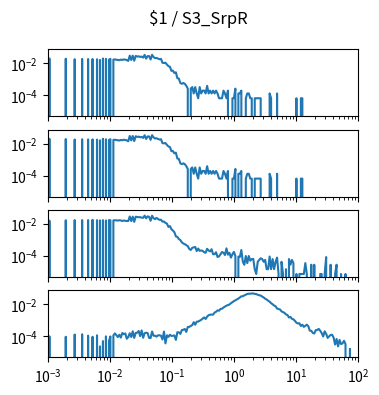

Python code for this plot: (Note: this script raises an exception after producing the figure.)
import matplotlib.pyplot as plt
import numpy as np

num_plots = 4

fig, ax = plt.subplots(num_plots, 1, sharex=True, sharey=True)
fig.set_size_inches(4, 1*num_plots)

fig.suptitle("$1 / S3_SrpR")

for a in ax:
    a.set_xscale('log')
    a.set_yscale('log')
    a.set_xlim(1.000000e-03, 1.000000e+02)

ax[0].plot([1.000000e-03,1.056818e-03,1.116863e-03,1.180321e-03,1.247384e-03,1.318257e-03,1.393157e-03,1.472313e-03,1.555966e-03,1.644372e-03,1.737801e-03,1.836538e-03,1.940886e-03,2.051162e-03,2.167704e-03,2.290868e-03,2.421029e-03,2.558586e-03,2.703958e-03,2.857591e-03,3.019952e-03,3.191538e-03,3.372873e-03,3.564511e-03,3.767038e-03,3.981072e-03,4.207266e-03,4.446313e-03,4.698941e-03,4.965923e-03,5.248075e-03,5.546257e-03,5.861382e-03,6.194411e-03,6.546362e-03,6.918310e-03,7.311391e-03,7.726806e-03,8.165824e-03,8.629785e-03,9.120108e-03,9.638290e-03,1.018591e-02,1.076465e-02,1.137627e-02,1.202264e-02,1.270574e-02,1.342765e-02,1.419058e-02,1.499685e-02,1.584893e-02,1.674943e-02,1.770109e-02,1.870682e-02,1.976970e-02,2.089296e-02,2.208005e-02,2.333458e-02,2.466039e-02,2.606154e-02,2.754229e-02,2.910717e-02,3.076097e-02,3.250873e-02,3.435579e-02,3.630781e-02,3.837072e-02,4.055085e-02,4.285485e-02,4.528976e-02,4.786301e-02,5.058247e-02,5.345644e-02,5.649370e-02,5.970353e-02,6.309573e-02,6.668068e-02,7.046931e-02,7.447320e-02,7.870458e-02,8.317638e-02,8.790225e-02,9.289664e-02,9.817479e-02,1.037528e-01,1.096478e-01,1.158777e-01,1.224616e-01,1.294196e-01,1.367729e-01,1.445440e-01,1.527566e-01,1.614359e-01,1.706082e-01,1.803018e-01,1.905461e-01,2.013724e-01,2.128139e-01,2.249055e-01,2.376840e-01,2.511886e-01,2.654606e-01,2.805434e-01,2.964831e-01,3.133286e-01,3.311311e-01,3.499452e-01,3.698282e-01,3.908409e-01,4.130475e-01,4.365158e-01,4.613176e-01,4.875285e-01,5.152286e-01,5.445027e-01,5.754399e-01,6.081350e-01,6.426877e-01,6.792036e-01,7.177943e-01,7.585776e-01,8.016781e-01,8.472274e-01,8.953648e-01,9.462372e-01,1.000000e+00,1.056818e+00,1.116863e+00,1.180321e+00,1.247384e+00,1.318257e+00,1.393157e+00,1.472313e+00,1.555966e+00,1.644372e+00,1.737801e+00,1.836538e+00,1.940886e+00,2.051162e+00,2.167704e+00,2.290868e+00,2.421029e+00,2.558586e+00,2.703958e+00,2.857591e+00,3.019952e+00,3.191538e+00,3.372873e+00,3.564511e+00,3.767038e+00,3.981072e+00,4.207266e+00,4.446313e+00,4.698941e+00,4.965923e+00,5.248075e+00,5.546257e+00,5.861382e+00,6.194411e+00,6.546362e+00,6.918310e+00,7.311391e+00,7.726806e+00,8.165824e+00,8.629785e+00,9.120108e+00,9.638290e+00,1.018591e+01,1.076465e+01,1.137627e+01,1.202264e+01,1.270574e+01,1.342765e+01,1.419058e+01,1.499685e+01,1.584893e+01,1.674943e+01,1.770109e+01,1.870682e+01,1.976970e+01,2.089296e+01,2.208005e+01,2.333458e+01,2.466039e+01,2.606154e+01,2.754229e+01,2.910717e+01,3.076097e+01,3.250873e+01,3.435579e+01,3.630781e+01,3.837072e+01,4.055085e+01,4.285485e+01,4.528976e+01,4.786301e+01,5.058247e+01,5.345644e+01,5.649370e+01,5.970353e+01,6.309573e+01,6.668068e+01,7.046931e+01,7.447320e+01,7.870458e+01,8.317638e+01,8.790225e+01,9.289664e+01,9.817479e+01,1.037528e+02,1.096478e+02,1.158777e+02,1.224616e+02,1.294196e+02,1.367729e+02,1.445440e+02,1.527566e+02,1.614359e+02,1.706082e+02,1.803018e+02,1.905461e+02,2.013724e+02,2.128139e+02,2.249055e+02,2.376840e+02,2.511886e+02,2.654606e+02,2.805434e+02,2.964831e+02,3.133286e+02,3.311311e+02,3.499452e+02,3.698282e+02,3.908409e+02,4.130475e+02,4.365158e+02,4.613176e+02,4.875285e+02,5.152286e+02,5.445027e+02,5.754399e+02,6.081350e+02,6.426877e+02,6.792036e+02,7.177943e+02,7.585776e+02,8.016781e+02,8.472274e+02,8.953648e+02,9.462372e+02,], [0.000000e+00,1.981599e-02,0.000000e+00,0.000000e+00,0.000000e+00,0.000000e+00,0.000000e+00,0.000000e+00,0.000000e+00,0.000000e+00,0.000000e+00,0.000000e+00,1.910828e-02,0.000000e+00,0.000000e+00,0.000000e+00,0.000000e+00,0.000000e+00,1.782153e-02,0.000000e+00,0.000000e+00,0.000000e+00,0.000000e+00,1.852924e-02,0.000000e+00,0.000000e+00,0.000000e+00,1.820755e-02,0.000000e+00,0.000000e+00,1.827189e-02,0.000000e+00,0.000000e+00,1.769285e-02,0.000000e+00,1.602007e-02,0.000000e+00,1.975166e-02,0.000000e+00,1.859358e-02,0.000000e+00,1.659911e-02,1.878659e-02,0.000000e+00,1.692080e-02,1.730683e-02,1.647044e-02,1.621309e-02,1.537670e-02,1.679213e-02,1.608441e-02,1.737116e-02,1.653477e-02,1.589140e-02,1.389693e-02,2.991700e-02,1.589140e-02,2.978833e-02,1.434729e-02,2.856591e-02,2.605675e-02,2.702181e-02,2.476999e-02,2.612108e-02,2.238950e-02,3.313389e-02,1.936563e-02,2.772952e-02,2.785820e-02,1.711381e-02,3.345557e-02,2.431963e-02,2.078106e-02,2.155311e-02,1.923696e-02,1.782153e-02,1.865792e-02,1.061571e-02,1.029402e-02,1.074439e-02,8.235218e-03,6.562440e-03,6.047739e-03,3.345557e-03,3.409895e-03,2.444830e-03,2.702181e-03,1.158078e-03,1.093740e-03,5.790388e-04,5.147012e-04,5.790388e-04,5.147012e-04,3.860259e-04,2.573506e-04,0.000000e+00,2.573506e-04,3.216882e-04,1.286753e-04,3.216882e-04,1.286753e-04,6.433764e-05,3.216882e-04,1.286753e-04,1.930129e-04,1.930129e-04,1.286753e-04,3.860259e-04,1.286753e-04,1.930129e-04,1.286753e-04,1.930129e-04,1.286753e-04,1.930129e-04,1.286753e-04,6.433764e-05,6.433764e-05,6.433764e-05,1.930129e-04,1.286753e-04,6.433764e-05,1.930129e-04,0.000000e+00,0.000000e+00,6.433764e-05,6.433764e-05,2.573506e-04,0.000000e+00,1.286753e-04,1.286753e-04,1.930129e-04,0.000000e+00,0.000000e+00,6.433764e-05,1.286753e-04,1.286753e-04,6.433764e-05,6.433764e-05,0.000000e+00,6.433764e-05,6.433764e-05,6.433764e-05,6.433764e-05,6.433764e-05,0.000000e+00,0.000000e+00,0.000000e+00,0.000000e+00,0.000000e+00,1.286753e-04,6.433764e-05,0.000000e+00,0.000000e+00,0.000000e+00,1.286753e-04,0.000000e+00,0.000000e+00,0.000000e+00,0.000000e+00,0.000000e+00,0.000000e+00,0.000000e+00,0.000000e+00,0.000000e+00,0.000000e+00,0.000000e+00,0.000000e+00,6.433764e-05,0.000000e+00,0.000000e+00,6.433764e-05,6.433764e-05,0.000000e+00,0.000000e+00,0.000000e+00,0.000000e+00,0.000000e+00,0.000000e+00,0.000000e+00,0.000000e+00,0.000000e+00,0.000000e+00,0.000000e+00,0.000000e+00,0.000000e+00,0.000000e+00,0.000000e+00,0.000000e+00,0.000000e+00,0.000000e+00,0.000000e+00,0.000000e+00,0.000000e+00,0.000000e+00,0.000000e+00,0.000000e+00,0.000000e+00,0.000000e+00,0.000000e+00,0.000000e+00,0.000000e+00,0.000000e+00,0.000000e+00,0.000000e+00,0.000000e+00,0.000000e+00,0.000000e+00,0.000000e+00,0.000000e+00,0.000000e+00,0.000000e+00,0.000000e+00,0.000000e+00,0.000000e+00,0.000000e+00,0.000000e+00,0.000000e+00,0.000000e+00,0.000000e+00,0.000000e+00,0.000000e+00,0.000000e+00,0.000000e+00,0.000000e+00,0.000000e+00,0.000000e+00,0.000000e+00,0.000000e+00,0.000000e+00,0.000000e+00,0.000000e+00,0.000000e+00,0.000000e+00,0.000000e+00,0.000000e+00,0.000000e+00,0.000000e+00,0.000000e+00,0.000000e+00,0.000000e+00,0.000000e+00,0.000000e+00,0.000000e+00,0.000000e+00,0.000000e+00,0.000000e+00,0.000000e+00,0.000000e+00,0.000000e+00,0.000000e+00,])
ax[1].plot([1.000000e-03,1.056818e-03,1.116863e-03,1.180321e-03,1.247384e-03,1.318257e-03,1.393157e-03,1.472313e-03,1.555966e-03,1.644372e-03,1.737801e-03,1.836538e-03,1.940886e-03,2.051162e-03,2.167704e-03,2.290868e-03,2.421029e-03,2.558586e-03,2.703958e-03,2.857591e-03,3.019952e-03,3.191538e-03,3.372873e-03,3.564511e-03,3.767038e-03,3.981072e-03,4.207266e-03,4.446313e-03,4.698941e-03,4.965923e-03,5.248075e-03,5.546257e-03,5.861382e-03,6.194411e-03,6.546362e-03,6.918310e-03,7.311391e-03,7.726806e-03,8.165824e-03,8.629785e-03,9.120108e-03,9.638290e-03,1.018591e-02,1.076465e-02,1.137627e-02,1.202264e-02,1.270574e-02,1.342765e-02,1.419058e-02,1.499685e-02,1.584893e-02,1.674943e-02,1.770109e-02,1.870682e-02,1.976970e-02,2.089296e-02,2.208005e-02,2.333458e-02,2.466039e-02,2.606154e-02,2.754229e-02,2.910717e-02,3.076097e-02,3.250873e-02,3.435579e-02,3.630781e-02,3.837072e-02,4.055085e-02,4.285485e-02,4.528976e-02,4.786301e-02,5.058247e-02,5.345644e-02,5.649370e-02,5.970353e-02,6.309573e-02,6.668068e-02,7.046931e-02,7.447320e-02,7.870458e-02,8.317638e-02,8.790225e-02,9.289664e-02,9.817479e-02,1.037528e-01,1.096478e-01,1.158777e-01,1.224616e-01,1.294196e-01,1.367729e-01,1.445440e-01,1.527566e-01,1.614359e-01,1.706082e-01,1.803018e-01,1.905461e-01,2.013724e-01,2.128139e-01,2.249055e-01,2.376840e-01,2.511886e-01,2.654606e-01,2.805434e-01,2.964831e-01,3.133286e-01,3.311311e-01,3.499452e-01,3.698282e-01,3.908409e-01,4.130475e-01,4.365158e-01,4.613176e-01,4.875285e-01,5.152286e-01,5.445027e-01,5.754399e-01,6.081350e-01,6.426877e-01,6.792036e-01,7.177943e-01,7.585776e-01,8.016781e-01,8.472274e-01,8.953648e-01,9.462372e-01,1.000000e+00,1.056818e+00,1.116863e+00,1.180321e+00,1.247384e+00,1.318257e+00,1.393157e+00,1.472313e+00,1.555966e+00,1.644372e+00,1.737801e+00,1.836538e+00,1.940886e+00,2.051162e+00,2.167704e+00,2.290868e+00,2.421029e+00,2.558586e+00,2.703958e+00,2.857591e+00,3.019952e+00,3.191538e+00,3.372873e+00,3.564511e+00,3.767038e+00,3.981072e+00,4.207266e+00,4.446313e+00,4.698941e+00,4.965923e+00,5.248075e+00,5.546257e+00,5.861382e+00,6.194411e+00,6.546362e+00,6.918310e+00,7.311391e+00,7.726806e+00,8.165824e+00,8.629785e+00,9.120108e+00,9.638290e+00,1.018591e+01,1.076465e+01,1.137627e+01,1.202264e+01,1.270574e+01,1.342765e+01,1.419058e+01,1.499685e+01,1.584893e+01,1.674943e+01,1.770109e+01,1.870682e+01,1.976970e+01,2.089296e+01,2.208005e+01,2.333458e+01,2.466039e+01,2.606154e+01,2.754229e+01,2.910717e+01,3.076097e+01,3.250873e+01,3.435579e+01,3.630781e+01,3.837072e+01,4.055085e+01,4.285485e+01,4.528976e+01,4.786301e+01,5.058247e+01,5.345644e+01,5.649370e+01,5.970353e+01,6.309573e+01,6.668068e+01,7.046931e+01,7.447320e+01,7.870458e+01,8.317638e+01,8.790225e+01,9.289664e+01,9.817479e+01,1.037528e+02,1.096478e+02,1.158777e+02,1.224616e+02,1.294196e+02,1.367729e+02,1.445440e+02,1.527566e+02,1.614359e+02,1.706082e+02,1.803018e+02,1.905461e+02,2.013724e+02,2.128139e+02,2.249055e+02,2.376840e+02,2.511886e+02,2.654606e+02,2.805434e+02,2.964831e+02,3.133286e+02,3.311311e+02,3.499452e+02,3.698282e+02,3.908409e+02,4.130475e+02,4.365158e+02,4.613176e+02,4.875285e+02,5.152286e+02,5.445027e+02,5.754399e+02,6.081350e+02,6.426877e+02,6.792036e+02,7.177943e+02,7.585776e+02,8.016781e+02,8.472274e+02,8.953648e+02,9.462372e+02,], [0.000000e+00,1.981599e-02,0.000000e+00,0.000000e+00,0.000000e+00,0.000000e+00,0.000000e+00,0.000000e+00,0.000000e+00,0.000000e+00,0.000000e+00,0.000000e+00,1.910828e-02,0.000000e+00,0.000000e+00,0.000000e+00,0.000000e+00,0.000000e+00,1.782153e-02,0.000000e+00,0.000000e+00,0.000000e+00,0.000000e+00,1.852924e-02,0.000000e+00,0.000000e+00,0.000000e+00,1.820755e-02,0.000000e+00,0.000000e+00,1.827189e-02,0.000000e+00,0.000000e+00,1.769285e-02,0.000000e+00,1.602007e-02,0.000000e+00,1.975166e-02,0.000000e+00,1.859358e-02,0.000000e+00,1.659911e-02,1.878659e-02,0.000000e+00,1.692080e-02,1.730683e-02,1.647044e-02,1.621309e-02,1.537670e-02,1.679213e-02,1.608441e-02,1.737116e-02,1.653477e-02,1.589140e-02,1.389693e-02,2.991700e-02,1.589140e-02,2.978833e-02,1.434729e-02,2.856591e-02,2.605675e-02,2.702181e-02,2.476999e-02,2.612108e-02,2.238950e-02,3.313389e-02,1.936563e-02,2.772952e-02,2.785820e-02,1.711381e-02,3.345557e-02,2.431963e-02,2.078106e-02,2.155311e-02,1.923696e-02,1.782153e-02,1.865792e-02,1.061571e-02,1.029402e-02,1.074439e-02,8.235218e-03,6.562440e-03,6.047739e-03,3.345557e-03,3.409895e-03,2.444830e-03,2.702181e-03,1.158078e-03,1.093740e-03,5.790388e-04,5.147012e-04,5.790388e-04,5.147012e-04,3.860259e-04,2.573506e-04,0.000000e+00,2.573506e-04,3.216882e-04,1.286753e-04,3.216882e-04,1.286753e-04,6.433764e-05,3.216882e-04,1.286753e-04,1.930129e-04,1.930129e-04,1.286753e-04,3.860259e-04,1.286753e-04,1.930129e-04,1.286753e-04,1.930129e-04,1.286753e-04,1.930129e-04,1.286753e-04,6.433764e-05,6.433764e-05,6.433764e-05,1.930129e-04,1.286753e-04,6.433764e-05,1.930129e-04,0.000000e+00,0.000000e+00,6.433764e-05,6.433764e-05,2.573506e-04,0.000000e+00,1.286753e-04,1.286753e-04,1.930129e-04,0.000000e+00,0.000000e+00,6.433764e-05,1.286753e-04,1.286753e-04,6.433764e-05,6.433764e-05,0.000000e+00,6.433764e-05,6.433764e-05,6.433764e-05,6.433764e-05,6.433764e-05,0.000000e+00,0.000000e+00,0.000000e+00,0.000000e+00,0.000000e+00,1.286753e-04,6.433764e-05,0.000000e+00,0.000000e+00,0.000000e+00,1.286753e-04,0.000000e+00,0.000000e+00,0.000000e+00,0.000000e+00,0.000000e+00,0.000000e+00,0.000000e+00,0.000000e+00,0.000000e+00,0.000000e+00,0.000000e+00,0.000000e+00,6.433764e-05,0.000000e+00,0.000000e+00,6.433764e-05,6.433764e-05,0.000000e+00,0.000000e+00,0.000000e+00,0.000000e+00,0.000000e+00,0.000000e+00,0.000000e+00,0.000000e+00,0.000000e+00,0.000000e+00,0.000000e+00,0.000000e+00,0.000000e+00,0.000000e+00,0.000000e+00,0.000000e+00,0.000000e+00,0.000000e+00,0.000000e+00,0.000000e+00,0.000000e+00,0.000000e+00,0.000000e+00,0.000000e+00,0.000000e+00,0.000000e+00,0.000000e+00,0.000000e+00,0.000000e+00,0.000000e+00,0.000000e+00,0.000000e+00,0.000000e+00,0.000000e+00,0.000000e+00,0.000000e+00,0.000000e+00,0.000000e+00,0.000000e+00,0.000000e+00,0.000000e+00,0.000000e+00,0.000000e+00,0.000000e+00,0.000000e+00,0.000000e+00,0.000000e+00,0.000000e+00,0.000000e+00,0.000000e+00,0.000000e+00,0.000000e+00,0.000000e+00,0.000000e+00,0.000000e+00,0.000000e+00,0.000000e+00,0.000000e+00,0.000000e+00,0.000000e+00,0.000000e+00,0.000000e+00,0.000000e+00,0.000000e+00,0.000000e+00,0.000000e+00,0.000000e+00,0.000000e+00,0.000000e+00,0.000000e+00,0.000000e+00,0.000000e+00,0.000000e+00,0.000000e+00,0.000000e+00,0.000000e+00,0.000000e+00,0.000000e+00,])
ax[2].plot([1.000000e-03,1.056818e-03,1.116863e-03,1.180321e-03,1.247384e-03,1.318257e-03,1.393157e-03,1.472313e-03,1.555966e-03,1.644372e-03,1.737801e-03,1.836538e-03,1.940886e-03,2.051162e-03,2.167704e-03,2.290868e-03,2.421029e-03,2.558586e-03,2.703958e-03,2.857591e-03,3.019952e-03,3.191538e-03,3.372873e-03,3.564511e-03,3.767038e-03,3.981072e-03,4.207266e-03,4.446313e-03,4.698941e-03,4.965923e-03,5.248075e-03,5.546257e-03,5.861382e-03,6.194411e-03,6.546362e-03,6.918310e-03,7.311391e-03,7.726806e-03,8.165824e-03,8.629785e-03,9.120108e-03,9.638290e-03,1.018591e-02,1.076465e-02,1.137627e-02,1.202264e-02,1.270574e-02,1.342765e-02,1.419058e-02,1.499685e-02,1.584893e-02,1.674943e-02,1.770109e-02,1.870682e-02,1.976970e-02,2.089296e-02,2.208005e-02,2.333458e-02,2.466039e-02,2.606154e-02,2.754229e-02,2.910717e-02,3.076097e-02,3.250873e-02,3.435579e-02,3.630781e-02,3.837072e-02,4.055085e-02,4.285485e-02,4.528976e-02,4.786301e-02,5.058247e-02,5.345644e-02,5.649370e-02,5.970353e-02,6.309573e-02,6.668068e-02,7.046931e-02,7.447320e-02,7.870458e-02,8.317638e-02,8.790225e-02,9.289664e-02,9.817479e-02,1.037528e-01,1.096478e-01,1.158777e-01,1.224616e-01,1.294196e-01,1.367729e-01,1.445440e-01,1.527566e-01,1.614359e-01,1.706082e-01,1.803018e-01,1.905461e-01,2.013724e-01,2.128139e-01,2.249055e-01,2.376840e-01,2.511886e-01,2.654606e-01,2.805434e-01,2.964831e-01,3.133286e-01,3.311311e-01,3.499452e-01,3.698282e-01,3.908409e-01,4.130475e-01,4.365158e-01,4.613176e-01,4.875285e-01,5.152286e-01,5.445027e-01,5.754399e-01,6.081350e-01,6.426877e-01,6.792036e-01,7.177943e-01,7.585776e-01,8.016781e-01,8.472274e-01,8.953648e-01,9.462372e-01,1.000000e+00,1.056818e+00,1.116863e+00,1.180321e+00,1.247384e+00,1.318257e+00,1.393157e+00,1.472313e+00,1.555966e+00,1.644372e+00,1.737801e+00,1.836538e+00,1.940886e+00,2.051162e+00,2.167704e+00,2.290868e+00,2.421029e+00,2.558586e+00,2.703958e+00,2.857591e+00,3.019952e+00,3.191538e+00,3.372873e+00,3.564511e+00,3.767038e+00,3.981072e+00,4.207266e+00,4.446313e+00,4.698941e+00,4.965923e+00,5.248075e+00,5.546257e+00,5.861382e+00,6.194411e+00,6.546362e+00,6.918310e+00,7.311391e+00,7.726806e+00,8.165824e+00,8.629785e+00,9.120108e+00,9.638290e+00,1.018591e+01,1.076465e+01,1.137627e+01,1.202264e+01,1.270574e+01,1.342765e+01,1.419058e+01,1.499685e+01,1.584893e+01,1.674943e+01,1.770109e+01,1.870682e+01,1.976970e+01,2.089296e+01,2.208005e+01,2.333458e+01,2.466039e+01,2.606154e+01,2.754229e+01,2.910717e+01,3.076097e+01,3.250873e+01,3.435579e+01,3.630781e+01,3.837072e+01,4.055085e+01,4.285485e+01,4.528976e+01,4.786301e+01,5.058247e+01,5.345644e+01,5.649370e+01,5.970353e+01,6.309573e+01,6.668068e+01,7.046931e+01,7.447320e+01,7.870458e+01,8.317638e+01,8.790225e+01,9.289664e+01,9.817479e+01,1.037528e+02,1.096478e+02,1.158777e+02,1.224616e+02,1.294196e+02,1.367729e+02,1.445440e+02,1.527566e+02,1.614359e+02,1.706082e+02,1.803018e+02,1.905461e+02,2.013724e+02,2.128139e+02,2.249055e+02,2.376840e+02,2.511886e+02,2.654606e+02,2.805434e+02,2.964831e+02,3.133286e+02,3.311311e+02,3.499452e+02,3.698282e+02,3.908409e+02,4.130475e+02,4.365158e+02,4.613176e+02,4.875285e+02,5.152286e+02,5.445027e+02,5.754399e+02,6.081350e+02,6.426877e+02,6.792036e+02,7.177943e+02,7.585776e+02,8.016781e+02,8.472274e+02,8.953648e+02,9.462372e+02,], [0.000000e+00,1.597740e-02,0.000000e+00,0.000000e+00,0.000000e+00,0.000000e+00,0.000000e+00,0.000000e+00,0.000000e+00,0.000000e+00,0.000000e+00,0.000000e+00,1.693393e-02,0.000000e+00,0.000000e+00,0.000000e+00,0.000000e+00,0.000000e+00,1.739186e-02,0.000000e+00,0.000000e+00,0.000000e+00,0.000000e+00,1.734332e-02,0.000000e+00,0.000000e+00,0.000000e+00,1.737648e-02,0.000000e+00,0.000000e+00,1.803862e-02,0.000000e+00,0.000000e+00,1.716611e-02,0.000000e+00,1.663736e-02,0.000000e+00,1.722723e-02,0.000000e+00,1.649139e-02,0.000000e+00,1.743302e-02,1.690392e-02,0.000000e+00,1.667598e-02,1.668227e-02,1.679993e-02,1.609240e-02,1.696251e-02,1.648968e-02,1.518707e-02,1.637045e-02,1.555010e-02,1.512123e-02,1.529906e-02,2.915303e-02,1.500152e-02,2.841657e-02,1.344411e-02,2.803357e-02,2.730026e-02,2.621567e-02,2.637183e-02,2.465088e-02,2.415883e-02,3.282588e-02,2.243534e-02,2.960938e-02,2.772345e-02,1.574221e-02,3.224557e-02,2.263676e-02,1.984551e-02,2.386007e-02,2.030282e-02,1.791467e-02,1.826219e-02,1.385882e-02,1.414159e-02,1.155770e-02,1.043134e-02,6.480441e-03,7.324990e-03,4.698368e-03,3.843157e-03,3.035528e-03,1.660175e-03,1.545180e-03,1.131076e-03,9.733507e-04,7.100679e-04,5.919273e-04,5.391483e-04,4.726942e-04,4.093858e-04,2.711470e-04,2.342280e-04,3.196878e-04,3.402664e-04,3.608449e-04,1.988819e-04,2.885799e-04,2.062657e-04,2.194605e-04,2.046929e-04,1.693468e-04,1.561520e-04,2.769579e-04,2.178876e-04,1.899253e-04,2.606175e-04,1.281897e-04,1.266169e-04,1.693468e-04,8.545980e-05,9.284359e-05,1.266169e-04,1.751577e-04,1.561520e-04,1.134221e-04,2.959636e-04,1.192331e-04,1.545792e-04,7.807601e-05,1.266169e-04,1.783034e-04,9.865455e-05,0.000000e+00,9.127076e-05,8.545980e-05,2.326552e-04,4.272990e-05,2.796232e-05,9.865455e-05,3.534611e-05,9.865455e-05,5.011369e-05,6.330844e-05,6.488127e-05,1.476758e-05,7.383788e-06,4.272990e-05,5.592465e-05,7.069222e-05,6.330844e-05,4.272990e-05,5.592465e-05,1.476758e-05,1.476758e-05,9.127076e-05,1.476758e-05,6.330844e-05,1.476758e-05,4.272990e-05,7.807601e-05,7.383788e-06,0.000000e+00,4.272990e-05,7.383788e-06,0.000000e+00,1.476758e-05,0.000000e+00,6.330844e-05,2.796232e-05,5.592465e-05,3.534611e-05,0.000000e+00,7.383788e-06,0.000000e+00,7.383788e-06,7.383788e-06,7.383788e-06,7.383788e-06,3.534611e-05,7.383788e-06,0.000000e+00,0.000000e+00,2.796232e-05,0.000000e+00,2.796232e-05,0.000000e+00,0.000000e+00,0.000000e+00,7.383788e-06,7.383788e-06,0.000000e+00,7.383788e-06,8.388697e-05,0.000000e+00,0.000000e+00,2.796232e-05,0.000000e+00,0.000000e+00,7.383788e-06,2.796232e-05,0.000000e+00,0.000000e+00,7.383788e-06,0.000000e+00,0.000000e+00,7.383788e-06,0.000000e+00,0.000000e+00,0.000000e+00,0.000000e+00,0.000000e+00,0.000000e+00,0.000000e+00,0.000000e+00,0.000000e+00,0.000000e+00,0.000000e+00,0.000000e+00,0.000000e+00,0.000000e+00,0.000000e+00,0.000000e+00,0.000000e+00,0.000000e+00,0.000000e+00,0.000000e+00,0.000000e+00,0.000000e+00,0.000000e+00,0.000000e+00,0.000000e+00,0.000000e+00,0.000000e+00,0.000000e+00,0.000000e+00,0.000000e+00,0.000000e+00,0.000000e+00,0.000000e+00,0.000000e+00,0.000000e+00,0.000000e+00,0.000000e+00,0.000000e+00,0.000000e+00,0.000000e+00,0.000000e+00,0.000000e+00,0.000000e+00,0.000000e+00,0.000000e+00,0.000000e+00,0.000000e+00,0.000000e+00,0.000000e+00,])
ax[3].plot([1.000000e-03,1.056818e-03,1.116863e-03,1.180321e-03,1.247384e-03,1.318257e-03,1.393157e-03,1.472313e-03,1.555966e-03,1.644372e-03,1.737801e-03,1.836538e-03,1.940886e-03,2.051162e-03,2.167704e-03,2.290868e-03,2.421029e-03,2.558586e-03,2.703958e-03,2.857591e-03,3.019952e-03,3.191538e-03,3.372873e-03,3.564511e-03,3.767038e-03,3.981072e-03,4.207266e-03,4.446313e-03,4.698941e-03,4.965923e-03,5.248075e-03,5.546257e-03,5.861382e-03,6.194411e-03,6.546362e-03,6.918310e-03,7.311391e-03,7.726806e-03,8.165824e-03,8.629785e-03,9.120108e-03,9.638290e-03,1.018591e-02,1.076465e-02,1.137627e-02,1.202264e-02,1.270574e-02,1.342765e-02,1.419058e-02,1.499685e-02,1.584893e-02,1.674943e-02,1.770109e-02,1.870682e-02,1.976970e-02,2.089296e-02,2.208005e-02,2.333458e-02,2.466039e-02,2.606154e-02,2.754229e-02,2.910717e-02,3.076097e-02,3.250873e-02,3.435579e-02,3.630781e-02,3.837072e-02,4.055085e-02,4.285485e-02,4.528976e-02,4.786301e-02,5.058247e-02,5.345644e-02,5.649370e-02,5.970353e-02,6.309573e-02,6.668068e-02,7.046931e-02,7.447320e-02,7.870458e-02,8.317638e-02,8.790225e-02,9.289664e-02,9.817479e-02,1.037528e-01,1.096478e-01,1.158777e-01,1.224616e-01,1.294196e-01,1.367729e-01,1.445440e-01,1.527566e-01,1.614359e-01,1.706082e-01,1.803018e-01,1.905461e-01,2.013724e-01,2.128139e-01,2.249055e-01,2.376840e-01,2.511886e-01,2.654606e-01,2.805434e-01,2.964831e-01,3.133286e-01,3.311311e-01,3.499452e-01,3.698282e-01,3.908409e-01,4.130475e-01,4.365158e-01,4.613176e-01,4.875285e-01,5.152286e-01,5.445027e-01,5.754399e-01,6.081350e-01,6.426877e-01,6.792036e-01,7.177943e-01,7.585776e-01,8.016781e-01,8.472274e-01,8.953648e-01,9.462372e-01,1.000000e+00,1.056818e+00,1.116863e+00,1.180321e+00,1.247384e+00,1.318257e+00,1.393157e+00,1.472313e+00,1.555966e+00,1.644372e+00,1.737801e+00,1.836538e+00,1.940886e+00,2.051162e+00,2.167704e+00,2.290868e+00,2.421029e+00,2.558586e+00,2.703958e+00,2.857591e+00,3.019952e+00,3.191538e+00,3.372873e+00,3.564511e+00,3.767038e+00,3.981072e+00,4.207266e+00,4.446313e+00,4.698941e+00,4.965923e+00,5.248075e+00,5.546257e+00,5.861382e+00,6.194411e+00,6.546362e+00,6.918310e+00,7.311391e+00,7.726806e+00,8.165824e+00,8.629785e+00,9.120108e+00,9.638290e+00,1.018591e+01,1.076465e+01,1.137627e+01,1.202264e+01,1.270574e+01,1.342765e+01,1.419058e+01,1.499685e+01,1.584893e+01,1.674943e+01,1.770109e+01,1.870682e+01,1.976970e+01,2.089296e+01,2.208005e+01,2.333458e+01,2.466039e+01,2.606154e+01,2.754229e+01,2.910717e+01,3.076097e+01,3.250873e+01,3.435579e+01,3.630781e+01,3.837072e+01,4.055085e+01,4.285485e+01,4.528976e+01,4.786301e+01,5.058247e+01,5.345644e+01,5.649370e+01,5.970353e+01,6.309573e+01,6.668068e+01,7.046931e+01,7.447320e+01,7.870458e+01,8.317638e+01,8.790225e+01,9.289664e+01,9.817479e+01,1.037528e+02,1.096478e+02,1.158777e+02,1.224616e+02,1.294196e+02,1.367729e+02,1.445440e+02,1.527566e+02,1.614359e+02,1.706082e+02,1.803018e+02,1.905461e+02,2.013724e+02,2.128139e+02,2.249055e+02,2.376840e+02,2.511886e+02,2.654606e+02,2.805434e+02,2.964831e+02,3.133286e+02,3.311311e+02,3.499452e+02,3.698282e+02,3.908409e+02,4.130475e+02,4.365158e+02,4.613176e+02,4.875285e+02,5.152286e+02,5.445027e+02,5.754399e+02,6.081350e+02,6.426877e+02,6.792036e+02,7.177943e+02,7.585776e+02,8.016781e+02,8.472274e+02,8.953648e+02,9.462372e+02,], [0.000000e+00,9.840823e-05,0.000000e+00,0.000000e+00,0.000000e+00,0.000000e+00,0.000000e+00,0.000000e+00,0.000000e+00,0.000000e+00,0.000000e+00,0.000000e+00,9.278267e-05,0.000000e+00,0.000000e+00,0.000000e+00,0.000000e+00,0.000000e+00,1.272295e-04,0.000000e+00,0.000000e+00,0.000000e+00,0.000000e+00,1.328550e-04,0.000000e+00,0.000000e+00,0.000000e+00,1.089503e-04,0.000000e+00,0.000000e+00,9.278267e-05,0.000000e+00,0.000000e+00,1.145759e-04,0.000000e+00,2.319567e-05,0.000000e+00,4.990536e-05,0.000000e+00,9.840823e-05,0.000000e+00,4.990536e-05,9.629669e-05,0.000000e+00,1.124643e-04,1.504251e-04,1.145759e-04,8.926865e-05,1.237154e-04,8.224061e-05,1.595647e-04,1.342575e-04,1.504251e-04,6.958700e-05,8.926865e-05,1.539391e-04,8.926865e-05,2.038445e-04,7.872658e-05,1.609672e-04,1.651903e-04,2.129841e-04,1.019223e-04,2.312632e-04,8.012907e-05,1.539391e-04,1.679952e-04,1.574532e-04,7.872658e-05,7.661505e-05,1.968165e-04,1.075478e-04,1.075478e-04,9.489421e-05,1.145759e-04,1.145759e-04,1.075478e-04,6.255896e-05,1.954140e-04,3.584927e-05,1.145759e-04,9.138019e-05,1.237154e-04,1.040338e-04,1.075478e-04,1.110618e-04,5.904494e-05,1.792464e-04,1.757323e-04,1.398831e-04,2.418053e-04,2.544589e-04,2.832801e-04,1.862744e-04,3.816884e-04,3.852024e-04,4.386218e-04,4.969577e-04,7.577512e-04,5.243764e-04,8.097681e-04,8.280316e-04,9.299539e-04,1.055072e-03,1.275084e-03,1.496499e-03,1.200565e-03,1.682064e-03,2.077808e-03,2.216273e-03,2.269693e-03,2.256314e-03,3.004217e-03,3.389404e-03,4.145737e-03,3.948180e-03,5.089700e-03,5.282231e-03,6.273325e-03,7.197591e-03,8.156288e-03,8.839458e-03,9.658965e-03,1.163971e-02,1.348899e-02,1.566724e-02,1.762126e-02,1.974339e-02,2.265276e-02,2.649355e-02,3.118774e-02,3.209314e-02,3.590383e-02,4.000901e-02,4.418315e-02,4.561589e-02,4.593935e-02,4.731584e-02,4.722249e-02,4.457673e-02,4.310630e-02,3.918538e-02,3.620920e-02,3.521464e-02,3.012262e-02,2.665156e-02,2.224839e-02,1.986689e-02,1.672832e-02,1.444588e-02,1.169392e-02,9.990018e-03,8.333214e-03,7.467190e-03,5.373183e-03,5.015384e-03,4.717354e-03,3.577883e-03,3.238379e-03,2.873567e-03,2.304895e-03,2.120733e-03,1.488084e-03,1.613217e-03,1.228708e-03,1.140842e-03,9.187184e-04,7.022203e-04,6.270077e-04,6.488009e-04,4.386218e-04,5.250855e-04,3.844933e-04,4.491638e-04,5.250855e-04,4.231632e-04,2.228171e-04,2.200121e-04,1.609672e-04,1.483136e-04,2.396938e-04,2.488334e-04,2.867942e-04,2.200121e-04,1.574532e-04,9.629669e-05,2.024420e-04,1.412855e-04,7.872658e-05,9.840823e-05,1.202014e-04,1.237154e-04,8.224061e-05,3.022371e-05,6.818452e-05,2.319567e-05,5.904494e-05,3.233525e-05,3.584927e-05,5.201689e-05,3.233525e-05,0.000000e+00,0.000000e+00,1.616762e-05,0.000000e+00,0.000000e+00,0.000000e+00,0.000000e+00,0.000000e+00,0.000000e+00,0.000000e+00,0.000000e+00,0.000000e+00,0.000000e+00,0.000000e+00,0.000000e+00,0.000000e+00,0.000000e+00,0.000000e+00,0.000000e+00,0.000000e+00,0.000000e+00,0.000000e+00,0.000000e+00,0.000000e+00,0.000000e+00,0.000000e+00,0.000000e+00,0.000000e+00,0.000000e+00,0.000000e+00,0.000000e+00,0.000000e+00,0.000000e+00,0.000000e+00,0.000000e+00,0.000000e+00,0.000000e+00,0.000000e+00,0.000000e+00,0.000000e+00,0.000000e+00,0.000000e+00,0.000000e+00,0.000000e+00,0.000000e+00,0.000000e+00,0.000000e+00,0.000000e+00,0.000000e+00,])


plt.savefig("/root/output/cytometry_plot_$1_S3_SrpR.png", bbox_inches='tight')
